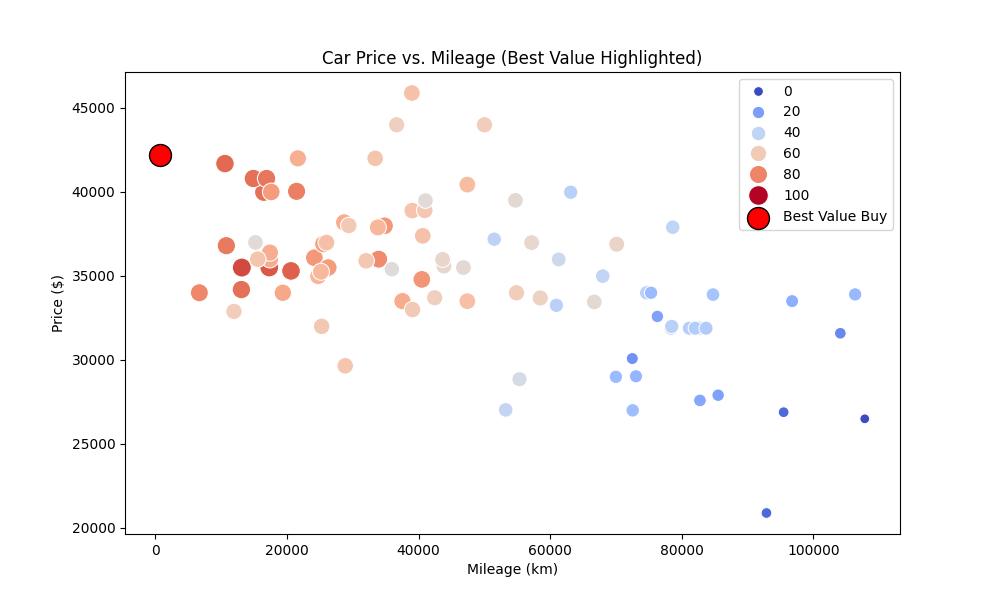

Values plotted in this chart, from the file beside it:
Car Name with Year, Price, Mileage, Model Year, Value Score, Location (km), Link
2025 RAV4 XLE AWDXLE Premium AWD, 42187, 725.0, 2025, 100.0, 75, https://certifiedtoyota.ca/en/vehicle-de…
2024 RAV4 LE AWDStandard Package, 35499, 13124, 2024, 91.54, 47, https://certifiedtoyota.ca/en/vehicle-de…
2024 RAV4 LE AWDStandard Package, 35500, 17295, 2024, 89.02, 33, https://certifiedtoyota.ca/en/vehicle-de…
2024 RAV4 LE AWDStandard Package, 35299, 20599, 2024, 87.27, 37, https://certifiedtoyota.ca/en/vehicle-de…
2024 RAV4 XLE AWDXLE Premium AWD, 41687, 10563, 2024, 85.61, 75, https://certifiedtoyota.ca/en/vehicle-de…
2024 RAV4 XLE AWDStandard Package, 39982, 16465, 2024, 84.11, 36, https://certifiedtoyota.ca/en/vehicle-de…
2023 RAV4 LE AWDStandard Package, 34188, 13060, 2023, 84.1, 14, https://certifiedtoyota.ca/en/vehicle-de…
2024 RAV4 XLE AWDStandard Package, 40800, 14880, 2024, 84.08, 64, https://certifiedtoyota.ca/en/vehicle-de…
2024 RAV4 XLE AWDStandard Package, 40800, 16886, 2024, 82.87, 64, https://certifiedtoyota.ca/en/vehicle-de…
2023 RAV4 XLE AWDStandard Package, 36800, 10774, 2023, 82.33, 19, https://certifiedtoyota.ca/en/vehicle-de…
2024 RAV4 XLE AWDStandard Package, 40034, 21445, 2024, 81.04, 78, https://certifiedtoyota.ca/en/vehicle-de…
2022 RAV4 LE FWDStandard Package, 33998, 6673, 2022, 79.14, 180, https://certifiedtoyota.ca/en/vehicle-de…
2024 RAV4 LE AWDStandard Package, 35998, 33927, 2024, 78.38, 180, https://certifiedtoyota.ca/en/vehicle-de…
2024 RAV4 LE AWDStandard Package, 34794, 40484, 2024, 75.87, 47, https://certifiedtoyota.ca/en/vehicle-de…
2024 RAV4 XLE AWDStandard Package, 37982, 34811, 2024, 75.45, 161, https://certifiedtoyota.ca/en/vehicle-de…
2023 RAV4 LE AWDStandard Package, 36082, 24146, 2023, 75.13, 48, https://certifiedtoyota.ca/en/vehicle-de…
2023 RAV4 LE AWDStandard Package, 35500, 26260, 2023, 74.55, 30, https://certifiedtoyota.ca/en/vehicle-de…
2023 RAV4 XLE AWDStandard Package, 39998, 17600, 2023, 74.35, 6, https://certifiedtoyota.ca/en/vehicle-de…
2023 RAV4 XLE AWDStandard Package, 36900, 25521, 2023, 73.31, 71, https://certifiedtoyota.ca/en/vehicle-de…
2022 RAV4 LE AWDStandard Package, 33998, 19360, 2022, 71.48, 6, https://certifiedtoyota.ca/en/vehicle-de…
2022 Toyota RAV4 XLE 4dr All-Wheel Drive…, 35990, 17397, 2022, 70.26, 0, https://www.markville.com/used/vehicle/2…
2023 RAV4 LE AWDStandard Package, 33499, 37544, 2023, 70.16, 37, https://certifiedtoyota.ca/en/vehicle-de…
2023 RAV4 XLE AWDXLE Premium AWD, 38188, 28672, 2023, 69.85, 14, https://certifiedtoyota.ca/en/vehicle-de…
2022 RAV4 XLE AWDStandard Package, 36388, 17397, 2022, 69.78, 19, https://certifiedtoyota.ca/en/vehicle-de…
2023 RAV4 Trail AWDRAV4 Trail AWD - Prem…, 41999, 21641, 2023, 69.5, 37, https://certifiedtoyota.ca/en/vehicle-de…
2023 RAV4 XLE AWDStandard Package, 37888, 33799, 2023, 67.12, 37, https://certifiedtoyota.ca/en/vehicle-de…
2022 RAV4 LE AWDStandard Package, 34982, 24726, 2022, 67.05, 36, https://certifiedtoyota.ca/en/vehicle-de…
2022 RAV4 XLE AWDXLE Premium AWD, 35250, 25149, 2022, 66.47, 47, https://certifiedtoyota.ca/en/vehicle-de…
2024 RAV4 XLE AWDXLE Premium AWD, 40436, 47403, 2024, 64.89, 337, https://certifiedtoyota.ca/en/vehicle-de…
2023 RAV4 LE AWDStandard Package, 33495, 47401, 2023, 64.22, 429, https://certifiedtoyota.ca/en/vehicle-de…
2022 RAV4 XLE AWDStandard Package, 36982, 25991, 2022, 63.87, 36, https://certifiedtoyota.ca/en/vehicle-de…
2023 RAV4 XLE AWDXLE Premium AWD, 37388, 40622, 2023, 63.61, 14, https://certifiedtoyota.ca/en/vehicle-de…
2024 RAV4 Limited AWDStandard Package, 45888, 38967, 2024, 63.4, 348, https://certifiedtoyota.ca/en/vehicle-de…
2023 RAV4 XLE AWDStandard Package, 38888, 39024, 2023, 62.76, 333, https://certifiedtoyota.ca/en/vehicle-de…
2023 RAV4 Trail AWDRAV4 Trail AWD - Prem…, 41998, 33391, 2023, 62.41, 79, https://certifiedtoyota.ca/en/vehicle-de…
2021 RAV4 XLE AWDStandard Package, 35998, 15552, 2021, 62.31, 6, https://certifiedtoyota.ca/en/vehicle-de…
2021 RAV4 LE FWDStandard Package, 29650, 28835, 2021, 61.96, 84, https://certifiedtoyota.ca/en/vehicle-de…
2023 RAV4 XLE AWDXLE Premium AWD, 38900, 40926, 2023, 61.6, 33, https://certifiedtoyota.ca/en/vehicle-de…
2022 RAV4 XLE AWDStandard Package, 35900, 32015, 2022, 61.55, 33, https://certifiedtoyota.ca/en/vehicle-de…
2021 RAV4 XLE FWDStandard Package, 31998, 25258, 2021, 61.28, 180, https://certifiedtoyota.ca/en/vehicle-de…
2022 RAV4 LE FWDStandard Package, 32998, 39074, 2022, 60.79, 180, https://certifiedtoyota.ca/en/vehicle-de…
2022 RAV4 XLE AWDXLE Premium AWD, 37998, 29381, 2022, 60.6, 6, https://certifiedtoyota.ca/en/vehicle-de…
2020 RAV4 XLE AWDStandard Package, 32888, 11932, 2020, 59.2, 18, https://certifiedtoyota.ca/en/vehicle-de…
2023 RAV4 LE AWDStandard Package, 33995, 54866, 2023, 59.11, 124, https://certifiedtoyota.ca/en/vehicle-de…
2024 RAV4 Limited AWDStandard Package, 43995, 50001, 2024, 59.02, 124, https://certifiedtoyota.ca/en/vehicle-de…
2023 RAV4 Trail AWDRAV4 Trail AWD - Prem…, 43998, 36658, 2023, 58.02, 6, https://certifiedtoyota.ca/en/vehicle-de…
2022 RAV4 XLE AWDStandard Package, 33700, 42434, 2022, 57.91, 19, https://certifiedtoyota.ca/en/vehicle-de…
2023 RAV4 LE AWDStandard Package, 33687, 58474, 2023, 57.3, 75, https://certifiedtoyota.ca/en/vehicle-de…
2024 RAV4 XLE AWDStandard Package, 36888, 70100, 2024, 55.47, 18, https://certifiedtoyota.ca/en/vehicle-de…
2022 RAV4 XLE AWDStandard Package, 35588, 43843, 2022, 54.78, 14, https://certifiedtoyota.ca/en/vehicle-de…
2022 RAV4 XLE AWDStandard Package, 35982, 43643, 2022, 54.43, 161, https://certifiedtoyota.ca/en/vehicle-de…
2023 RAV4 XLE AWDStandard Package, 36982, 57170, 2023, 54.11, 161, https://certifiedtoyota.ca/en/vehicle-de…
2022 RAV4 XLE AWDStandard Package, 35500, 46800, 2022, 53.1, 33, https://certifiedtoyota.ca/en/vehicle-de…
2023 RAV4 LE AWDStandard Package, 33450, 66691, 2023, 52.63, 84, https://certifiedtoyota.ca/en/vehicle-de…
2023 RAV4 XLE AWDXLE Premium AWD, 39500, 54709, 2023, 52.56, 33, https://certifiedtoyota.ca/en/vehicle-de…
2020 RAV4 XLE AWDStandard Package, 36998, 15200, 2020, 52.26, 6, https://certifiedtoyota.ca/en/vehicle-de…
2022 RAV4 Trail AWDStandard Package, 39488, 41036, 2022, 51.77, 96, https://certifiedtoyota.ca/en/vehicle-de…
2021 RAV4 Limited AWDStandard Package, 35399, 35925, 2021, 50.74, 19, https://certifiedtoyota.ca/en/vehicle-de…
2021 RAV4 LE FWDStandard Package, 28852, 55325, 2021, 46.93, 294, https://certifiedtoyota.ca/en/vehicle-de…
2023 RAV4 LE AWDStandard Package, 31888, 82632, 2023, 44.89, 348, https://certifiedtoyota.ca/en/vehicle-de…
... 28 more rows
